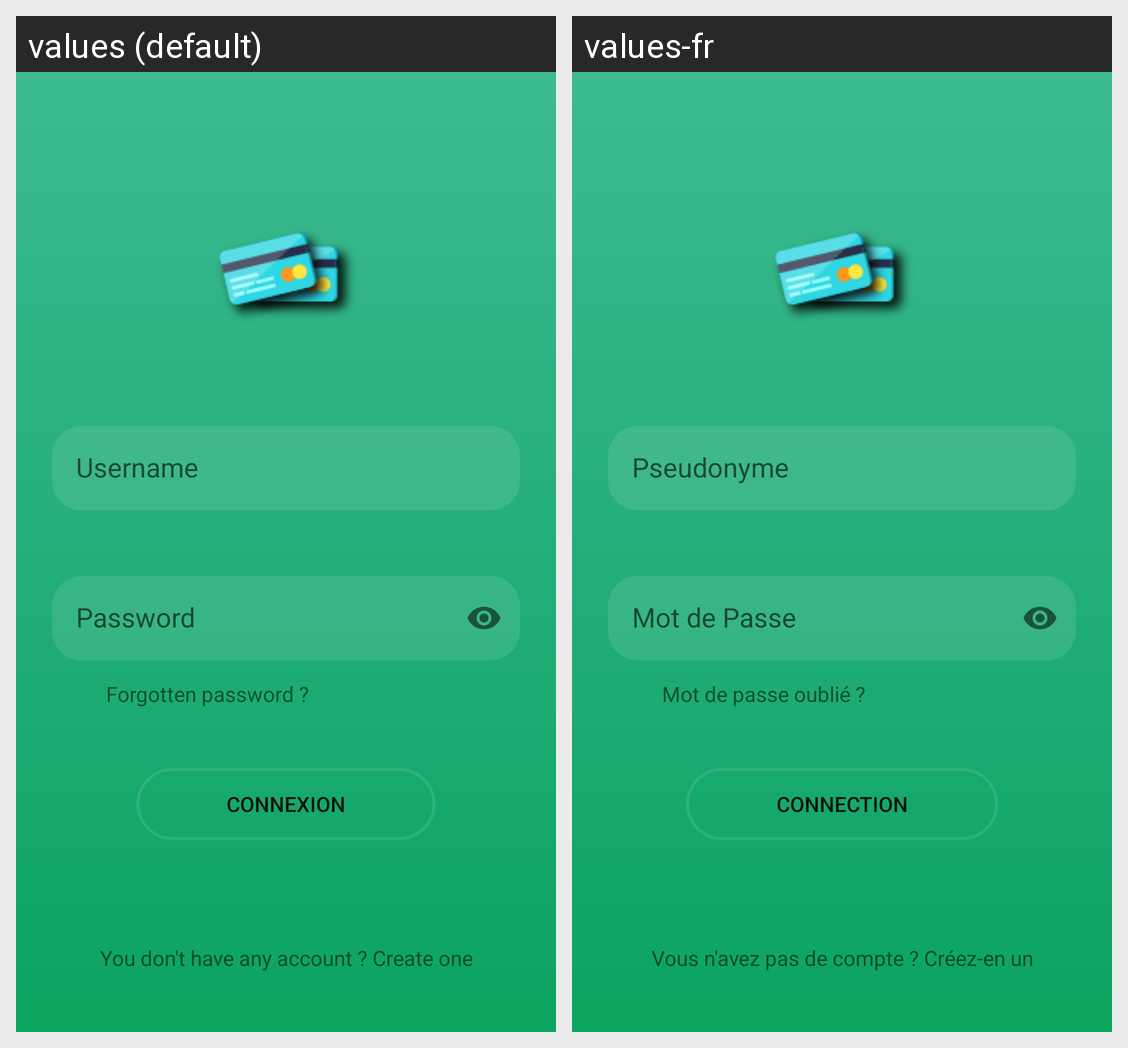

Here is an Android app screen in its default locale and in the app's own translations. Write out the translated-string differences for the strings that appear on this screen.
Android screen res/layout/activity_main.xml rendered under 2 locales, left to right: values (default), values-fr. Device: Nexus 5 (rendered at 1080×1920; each locale shown at half size, 540×960, under a caption strip naming it); theme AppTheme.
Strings drawn on this screen, with the default value and each locale's value (text and hints the layout hard-codes, and strings that could not be matched under every locale, appear in the picture but are not listed):

et_username
  values: Username
  values-fr: Pseudonyme

et_password_one
  values: Password
  values-fr: Mot de Passe

forgotten_password
  values: Forgotten password ?
  values-fr: Mot de passe oublié ?

btn_connexion
  values: Connexion
  values-fr: Connection

account_creation_txt
  values: You don't have any account ? Create one
  values-fr: Vous n'avez pas de compte ? Créez-en un
